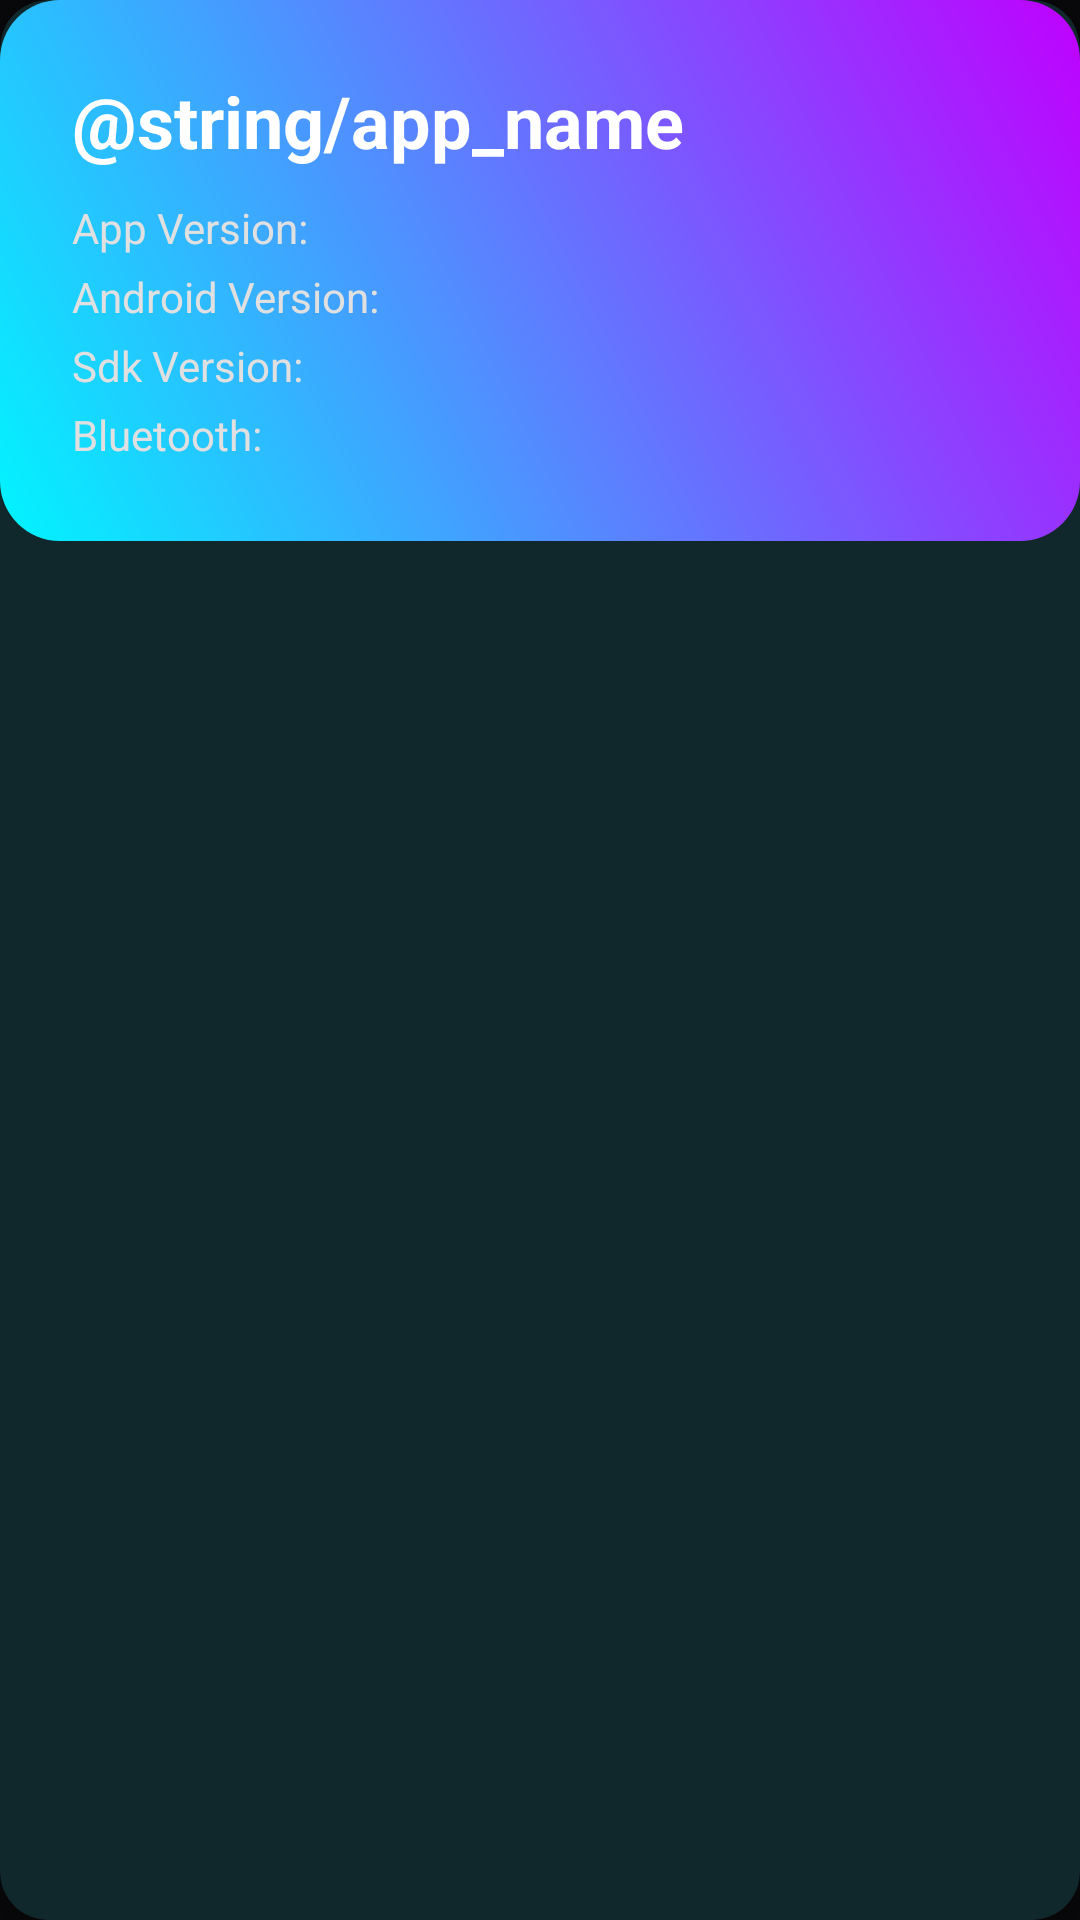

Write the Android layout XML for this screen, with the resource values it uses.
<!-- AndroidManifest.xml: application theme Theme.BluetoothLESpam.NoActionBar -->
<!-- res/layout/card_system_info.xml -->
<?xml version="1.0" encoding="utf-8"?>
<com.google.android.material.card.MaterialCardView xmlns:android="http://schemas.android.com/apk/res/android"
    xmlns:app="http://schemas.android.com/apk/res-auto"
    android:id="@+id/startFragmentSystemInfoCard"
    android:layout_width="match_parent"
    android:layout_height="wrap_content"
    app:cardElevation="4dp"
    app:strokeWidth="0dp">

    <LinearLayout
        android:layout_width="match_parent"
        android:layout_height="wrap_content"
        android:background="@drawable/gradient_cardview_accent"
        android:orientation="vertical"
        android:padding="24dp">

        <TextView
            android:id="@+id/startFragmentSystemInfoHeadline"
            android:layout_width="match_parent"
            android:layout_height="wrap_content"
            android:paddingBottom="8dp"
            android:text="@string/app_name"
            android:textColor="@color/white"
            android:textSize="24sp"
            android:textStyle="bold" />

        <LinearLayout
            android:layout_width="match_parent"
            android:layout_height="wrap_content"
            android:orientation="horizontal">

            
            <LinearLayout
                android:layout_width="0dp"
                android:layout_height="wrap_content"
                android:layout_weight="3"
                android:orientation="vertical">

                <TextView
                    android:id="@+id/startFragmentTextViewAppVersion"
                    android:layout_width="match_parent"
                    android:layout_height="wrap_content"
                    android:paddingVertical="2dp"
                    android:text="App Version:"
                    android:textColor="#E0E0E0" />

                <TextView
                    android:id="@+id/startFragmentTextViewAndroidVersion"
                    android:layout_width="match_parent"
                    android:layout_height="wrap_content"
                    android:paddingVertical="2dp"
                    android:text="Android Version:"
                    android:textColor="#E0E0E0" />

                <TextView
                    android:id="@+id/startFragmentTextViewSdkVersion"
                    android:layout_width="match_parent"
                    android:layout_height="wrap_content"
                    android:paddingVertical="2dp"
                    android:text="Sdk Version:"
                    android:textColor="#E0E0E0" />

                <TextView
                    android:id="@+id/startFragmentTextViewBluetooth"
                    android:layout_width="match_parent"
                    android:layout_height="wrap_content"
                    android:paddingVertical="2dp"
                    android:text="Bluetooth:"
                    android:textColor="#E0E0E0" />
            </LinearLayout>

            <ImageView
                android:layout_width="64dp"
                android:layout_height="64dp"
                android:layout_gravity="center"
                android:src="@drawable/logobrightnocircle"
                app:tint="@color/white" />

        </LinearLayout>
    </LinearLayout>
</com.google.android.material.card.MaterialCardView>
<!-- resources referenced by this layout -->
<resources>
  <color name="white">#FFFFFFFF</color>
  <!-- drawable gradient_cardview_accent (drawable) -->
  <?xml version="1.0" encoding="utf-8"?>
  <shape xmlns:android="http://schemas.android.com/apk/res/android"
      android:shape="rectangle">
      <gradient
          android:angle="45"
          android:startColor="@color/neon_cyan"
          android:endColor="@color/neon_purple"
          android:type="linear" />
      <corners
          android:radius="20dp" />
      <padding
          android:left="20dp"
          android:top="20dp"
          android:right="20dp"
          android:bottom="20dp" />
  </shape>
  <style name="Theme.BluetoothLESpam.NoActionBar" parent="Theme.BluetoothLESpam">
          <item name="windowActionBar">false</item>
          <item name="windowNoTitle">true</item>
      </style>
  <color name="neon_cyan">#00F5FF</color>
  <color name="neon_purple">#BF00FF</color>
  <color name="colorPrimary">#00F5FF</color>
  <color name="black">#FF000000</color>
  <color name="colorSecondary">#BF00FF</color>
  <color name="colorTertiary">#4D4DFF</color>
  <color name="background_color">#08080A</color>
  <color name="background_color_card">#121216</color>
  <color name="text_color">#E0E0E0</color>
  <style name="ShapeAppearance.App.LargeComponent" parent="ShapeAppearance.Material3.LargeComponent">
          <item name="cornerSize">24dp</item>
      </style>
  <style name="ShapeAppearance.App.MediumComponent" parent="ShapeAppearance.Material3.MediumComponent">
          <item name="cornerSize">16dp</item>
      </style>
  <style name="Widget.App.CardView" parent="Widget.Material3.CardView.Filled">
          <item name="shapeAppearance">@style/ShapeAppearance.App.MediumComponent</item>
          <item name="cardBackgroundColor">?attr/colorSurface</item>
          <item name="cardElevation">2dp</item>
          <item name="strokeWidth">1dp</item>
          <item name="strokeColor">?attr/colorOutline</item>
      </style>
  <style name="Widget.App.BottomNavigationView" parent="Widget.Material3.BottomNavigationView">
          <item name="backgroundTint">@android:color/transparent</item>
          <item name="itemIconTint">@color/bottom_nav_colors</item>
          <item name="itemTextColor">@color/bottom_nav_colors</item>
          <item name="itemActiveIndicatorStyle">@style/Widget.App.BottomNavigationView.ActiveIndicator</item>
      </style>
  <style name="Widget.App.BottomNavigationView.ActiveIndicator" parent="Widget.Material3.BottomNavigationView.ActiveIndicator">
          <item name="android:color">#3000F5FF</item>
      </style>
</resources>
